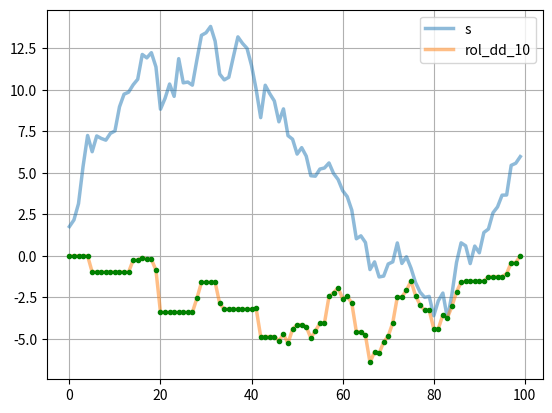

This figure's Python source:
# I originally published this code as an answer on stackoverflow:
# https://stackoverflow.com/questions/21058333/compute-rolling-maximum-drawdown-of-pandas-series

import numpy as np
from numpy.lib.stride_tricks import as_strided
import pandas as pd
import matplotlib.pyplot as plt


def windowed_view(x, window_size):
    """Creat a 2d windowed view of a 1d array.

    `x` must be a 1d numpy array.

    `numpy.lib.stride_tricks.as_strided` is used to create the view.
    The data is not copied.

    Example:

    >>> x = np.array([1, 2, 3, 4, 5, 6])
    >>> windowed_view(x, 3)
    array([[1, 2, 3],
           [2, 3, 4],
           [3, 4, 5],
           [4, 5, 6]])
    """
    y = as_strided(x, shape=(x.size - window_size + 1, window_size),
                   strides=(x.strides[0], x.strides[0]))
    return y


def rolling_max_dd(x, window_size, min_periods=1):
    """Compute the rolling maximum drawdown of `x`.

    `x` must be a 1d numpy array.
    `min_periods` should satisfy `1 <= min_periods <= window_size`.

    Returns an 1d array with length `len(x) - min_periods + 1`.
    """
    if min_periods < window_size:
        pad = np.empty(window_size - min_periods)
        pad.fill(x[0])
        x = np.concatenate((pad, x))
    y = windowed_view(x, window_size)
    running_max_y = np.maximum.accumulate(y, axis=1)
    dd = y - running_max_y
    return dd.min(axis=1)


def max_dd(ser):
    max2here = ser.expanding().max()
    dd2here = ser - max2here
    return dd2here.min()


if __name__ == "__main__":
    np.random.seed(0)
    n = 100
    s = pd.Series(np.random.randn(n).cumsum())

    window_length = 10

    rolling_dd = s.rolling(window_length, min_periods=0).apply(max_dd)
    df = pd.concat([s, rolling_dd], axis=1)
    df.columns = ['s', 'rol_dd_%d' % window_length]
    df.plot(linewidth=2.5, alpha=0.5)

    my_rmdd = rolling_max_dd(s.values, window_length, min_periods=1)
    plt.plot(my_rmdd, 'g.')
    plt.grid()
    plt.show()
